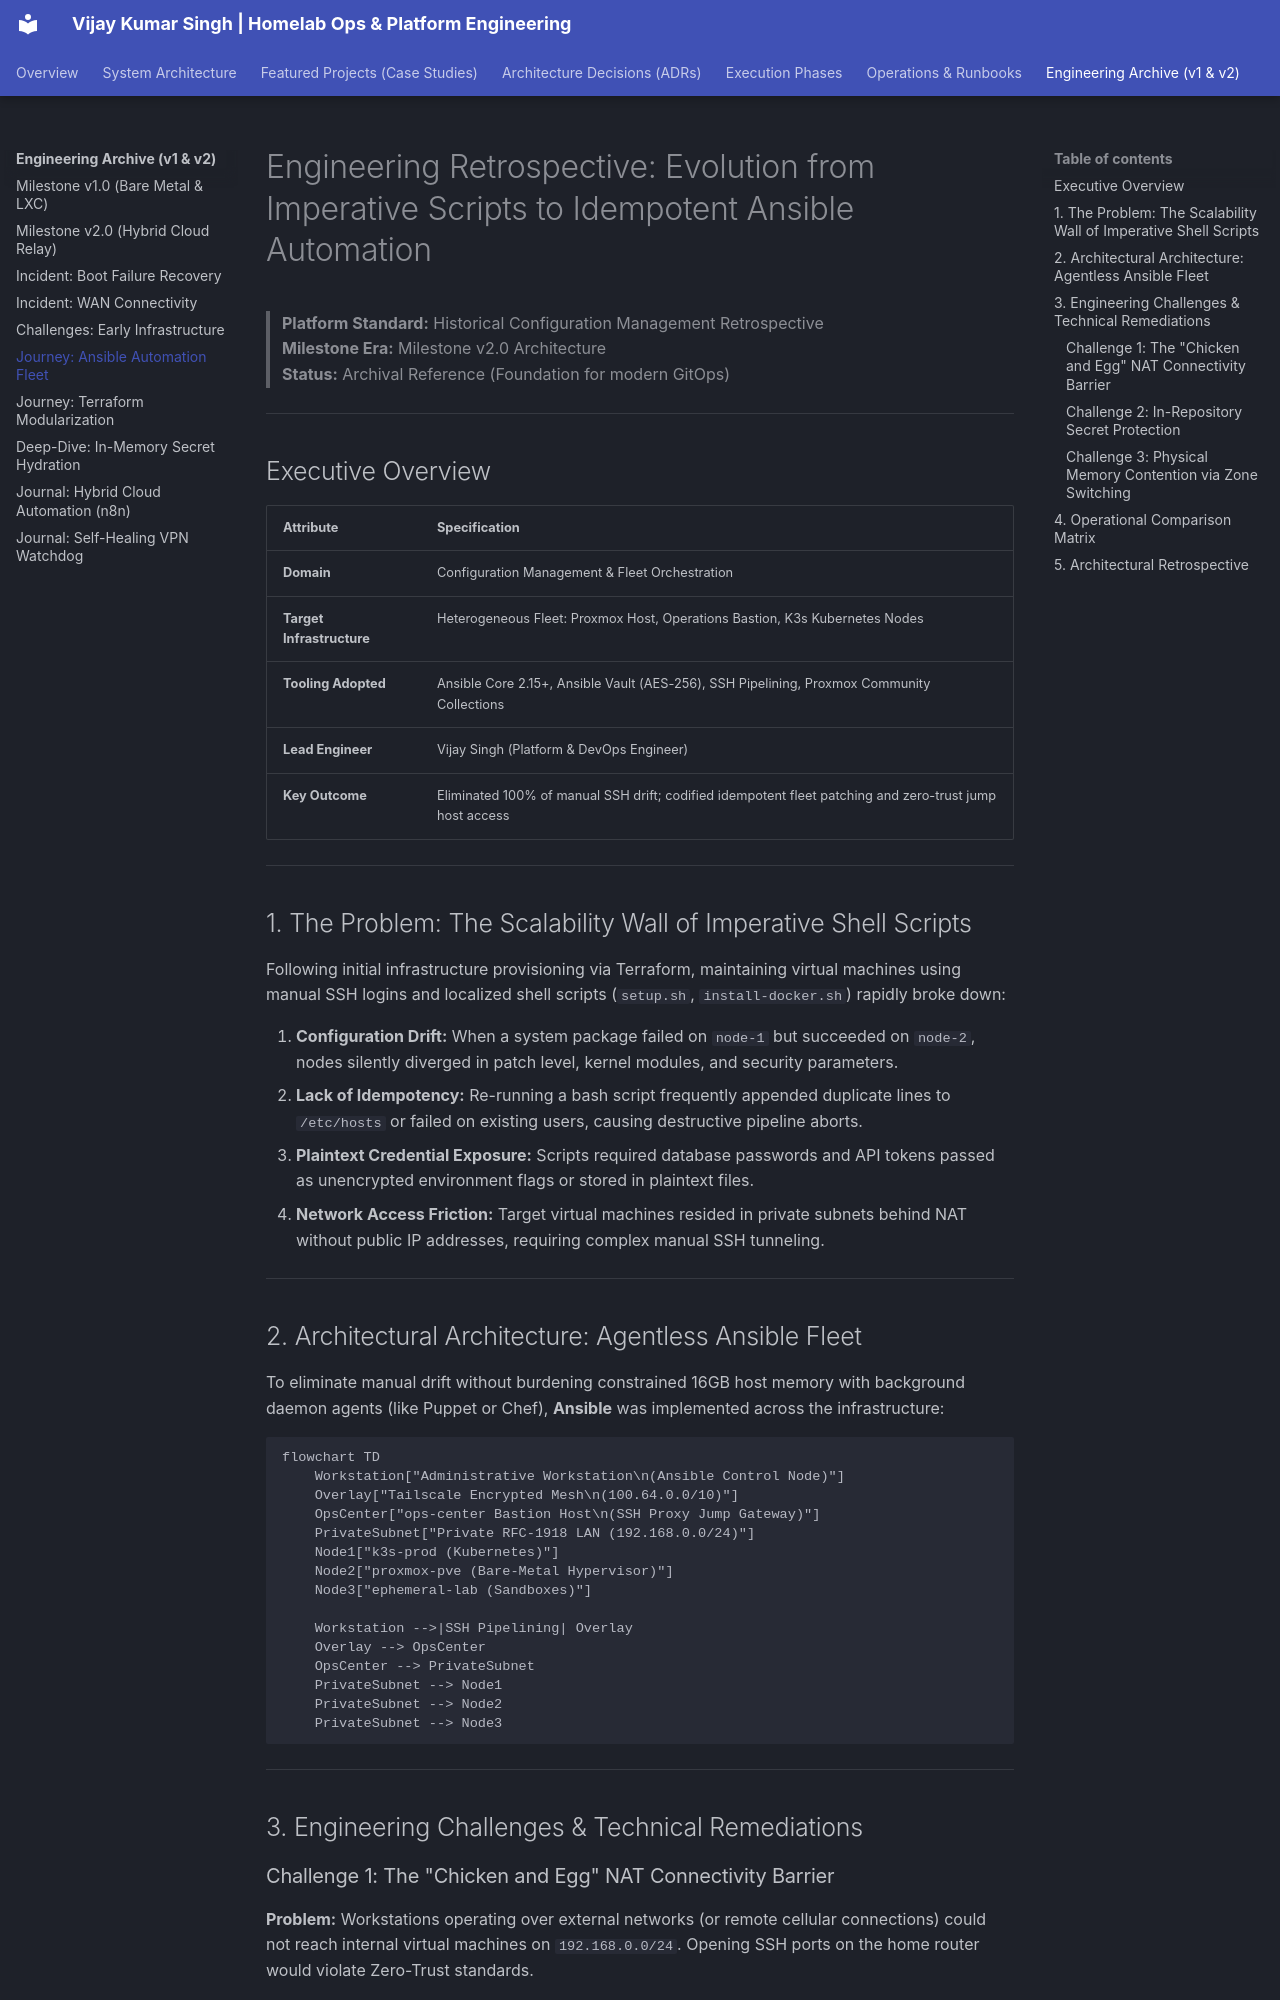

repository: vsingh55/homelab-ops · page: archive/post-mortems/04-ansible-automation-journey/index.html · generator: mkdocs

# Engineering Retrospective: Evolution from Imperative Scripts to Idempotent Ansible Automation

> **Platform Standard:** Historical Configuration Management Retrospective  
> **Milestone Era:** Milestone v2.0 Architecture  
> **Status:** Archival Reference (Foundation for modern GitOps)  

---

## Executive Overview

| Attribute | Specification |
| :--- | :--- |
| **Domain** | Configuration Management & Fleet Orchestration |
| **Target Infrastructure** | Heterogeneous Fleet: Proxmox Host, Operations Bastion, K3s Kubernetes Nodes |
| **Tooling Adopted** | Ansible Core 2.15+, Ansible Vault (AES-256), SSH Pipelining, Proxmox Community Collections |
| **Lead Engineer** | Vijay Singh (Platform & DevOps Engineer) |
| **Key Outcome** | Eliminated 100% of manual SSH drift; codified idempotent fleet patching and zero-trust jump host access |

---

## 1. The Problem: The Scalability Wall of Imperative Shell Scripts

Following initial infrastructure provisioning via Terraform, maintaining virtual machines using manual SSH logins and localized shell scripts (`setup.sh`, `install-docker.sh`) rapidly broke down:

1. **Configuration Drift:** When a system package failed on `node-1` but succeeded on `node-2`, nodes silently diverged in patch level, kernel modules, and security parameters.
2. **Lack of Idempotency:** Re-running a bash script frequently appended duplicate lines to `/etc/hosts` or failed on existing users, causing destructive pipeline aborts.
3. **Plaintext Credential Exposure:** Scripts required database passwords and API tokens passed as unencrypted environment flags or stored in plaintext files.
4. **Network Access Friction:** Target virtual machines resided in private subnets behind NAT without public IP addresses, requiring complex manual SSH tunneling.

---

## 2. Architectural Architecture: Agentless Ansible Fleet

To eliminate manual drift without burdening constrained 16GB host memory with background daemon agents (like Puppet or Chef), **Ansible** was implemented across the infrastructure:

```mermaid
flowchart TD
    Workstation["Administrative Workstation\n(Ansible Control Node)"]
    Overlay["Tailscale Encrypted Mesh\n(100.64.0.0/10)"]
    OpsCenter["ops-center Bastion Host\n(SSH Proxy Jump Gateway)"]
    PrivateSubnet["Private RFC-1918 LAN (192.168.0.0/24)"]
    Node1["k3s-prod (Kubernetes)"]
    Node2["proxmox-pve (Bare-Metal Hypervisor)"]
    Node3["ephemeral-lab (Sandboxes)"]

    Workstation -->|SSH Pipelining| Overlay
    Overlay --> OpsCenter
    OpsCenter --> PrivateSubnet
    PrivateSubnet --> Node1
    PrivateSubnet --> Node2
    PrivateSubnet --> Node3
```

---

## 3. Engineering Challenges & Technical Remediations
